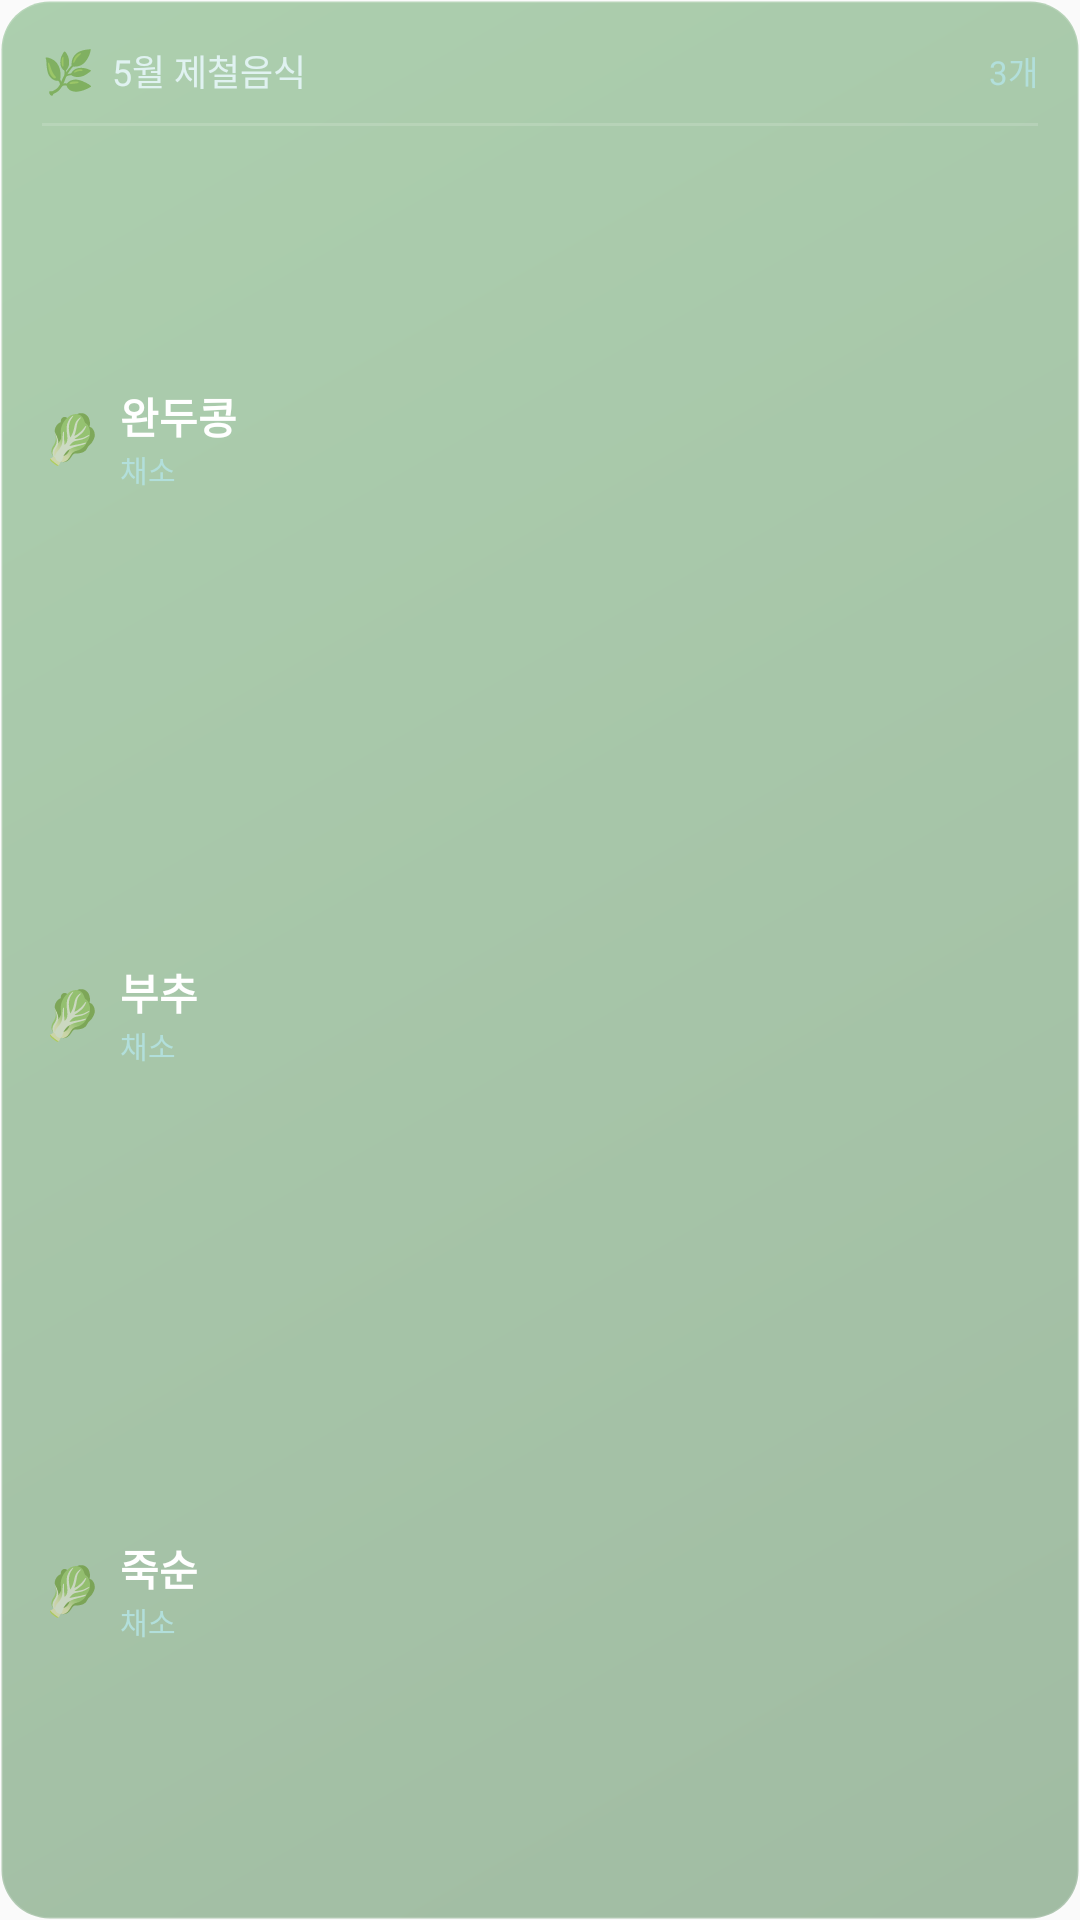

The Android layout XML behind this screen, and the referenced resources:
<!-- AndroidManifest.xml: application theme AppTheme -->
<!-- res/layout/widget_seasonal_medium.xml -->
<?xml version="1.0" encoding="utf-8"?>
<LinearLayout xmlns:android="http://schemas.android.com/apk/res/android"
    android:layout_width="match_parent"
    android:layout_height="match_parent"
    android:orientation="vertical"
    android:padding="14dp"
    android:background="@drawable/widget_bg_seasonal">

    
    <LinearLayout
        android:layout_width="match_parent"
        android:layout_height="wrap_content"
        android:orientation="horizontal"
        android:gravity="center_vertical">

        <TextView
            android:layout_width="wrap_content"
            android:layout_height="wrap_content"
            android:text="🌿"
            android:textSize="14sp" />

        <TextView
            android:id="@+id/tv_month_label"
            android:layout_width="0dp"
            android:layout_height="wrap_content"
            android:layout_weight="1"
            android:layout_marginStart="6dp"
            android:text="5월 제철음식"
            android:textColor="@color/widget_text_secondary"
            android:textSize="12sp" />

        <TextView
            android:id="@+id/tv_count"
            android:layout_width="wrap_content"
            android:layout_height="wrap_content"
            android:text="3개"
            android:textColor="@color/widget_accent"
            android:textSize="11sp" />
    </LinearLayout>

    
    <View
        android:layout_width="match_parent"
        android:layout_height="1dp"
        android:layout_marginTop="8dp"
        android:layout_marginBottom="8dp"
        android:background="@color/widget_divider" />

    
    <LinearLayout
        android:id="@+id/row1"
        android:layout_width="match_parent"
        android:layout_height="0dp"
        android:layout_weight="1"
        android:orientation="horizontal"
        android:gravity="center_vertical">

        <TextView android:id="@+id/tv_emoji1"
            android:layout_width="wrap_content"
            android:layout_height="wrap_content"
            android:text="🥬" android:textSize="16sp" />

        <LinearLayout android:layout_width="0dp" android:layout_height="wrap_content"
            android:layout_weight="1" android:layout_marginStart="6dp"
            android:orientation="vertical">
            <TextView android:id="@+id/tv_name1"
                android:layout_width="wrap_content" android:layout_height="wrap_content"
                android:text="완두콩" android:textColor="@color/widget_text_primary"
                android:textSize="14sp" android:textStyle="bold" android:maxLines="1" android:ellipsize="end"/>
            <TextView android:id="@+id/tv_category1"
                android:layout_width="wrap_content" android:layout_height="wrap_content"
                android:text="채소" android:textColor="@color/widget_accent" android:textSize="10sp"/>
        </LinearLayout>
    </LinearLayout>

    
    <LinearLayout
        android:id="@+id/row2"
        android:layout_width="match_parent"
        android:layout_height="0dp"
        android:layout_weight="1"
        android:orientation="horizontal"
        android:gravity="center_vertical">

        <TextView android:id="@+id/tv_emoji2"
            android:layout_width="wrap_content"
            android:layout_height="wrap_content"
            android:text="🥬" android:textSize="16sp" />

        <LinearLayout android:layout_width="0dp" android:layout_height="wrap_content"
            android:layout_weight="1" android:layout_marginStart="6dp"
            android:orientation="vertical">
            <TextView android:id="@+id/tv_name2"
                android:layout_width="wrap_content" android:layout_height="wrap_content"
                android:text="부추" android:textColor="@color/widget_text_primary"
                android:textSize="14sp" android:textStyle="bold" android:maxLines="1" android:ellipsize="end"/>
            <TextView android:id="@+id/tv_category2"
                android:layout_width="wrap_content" android:layout_height="wrap_content"
                android:text="채소" android:textColor="@color/widget_accent" android:textSize="10sp"/>
        </LinearLayout>
    </LinearLayout>

    
    <LinearLayout
        android:id="@+id/row3"
        android:layout_width="match_parent"
        android:layout_height="0dp"
        android:layout_weight="1"
        android:orientation="horizontal"
        android:gravity="center_vertical">

        <TextView android:id="@+id/tv_emoji3"
            android:layout_width="wrap_content"
            android:layout_height="wrap_content"
            android:text="🥬" android:textSize="16sp" />

        <LinearLayout android:layout_width="0dp" android:layout_height="wrap_content"
            android:layout_weight="1" android:layout_marginStart="6dp"
            android:orientation="vertical">
            <TextView android:id="@+id/tv_name3"
                android:layout_width="wrap_content" android:layout_height="wrap_content"
                android:text="죽순" android:textColor="@color/widget_text_primary"
                android:textSize="14sp" android:textStyle="bold" android:maxLines="1" android:ellipsize="end"/>
            <TextView android:id="@+id/tv_category3"
                android:layout_width="wrap_content" android:layout_height="wrap_content"
                android:text="채소" android:textColor="@color/widget_accent" android:textSize="10sp"/>
        </LinearLayout>
    </LinearLayout>

</LinearLayout>
<!-- resources referenced by this layout -->
<resources>
  <color name="widget_accent">#B2DFDB</color>
  <color name="widget_divider">#26FFFFFF</color>
  <color name="widget_text_primary">#FFFFFF</color>
  <color name="widget_text_secondary">#E0F2F1</color>
  <!-- drawable widget_bg_seasonal (drawable) -->
  <?xml version="1.0" encoding="utf-8"?>
  <shape xmlns:android="http://schemas.android.com/apk/res/android"
      android:shape="rectangle">
      <gradient
          android:startColor="@color/widget_bg_seasonal_start"
          android:endColor="@color/widget_bg_seasonal_end"
          android:angle="135" />
      <corners android:radius="16dp" />
      <stroke
          android:width="1dp"
          android:color="@color/widget_divider" />
  </shape>
  <style name="AppTheme" parent="Theme.AppCompat.Light.DarkActionBar">
          
          <item name="colorPrimary">@color/colorPrimary</item>
          <item name="colorPrimaryDark">@color/colorPrimaryDark</item>
          <item name="colorAccent">@color/colorAccent</item>
      </style>
  <color name="widget_bg_seasonal_start">#661B5E20</color>
  <color name="widget_bg_seasonal_end">#66388E3C</color>
  <color name="colorPrimary">#2E7D32</color>
  <color name="colorPrimaryDark">#1B5E20</color>
  <color name="colorAccent">#4CAF50</color>
</resources>
